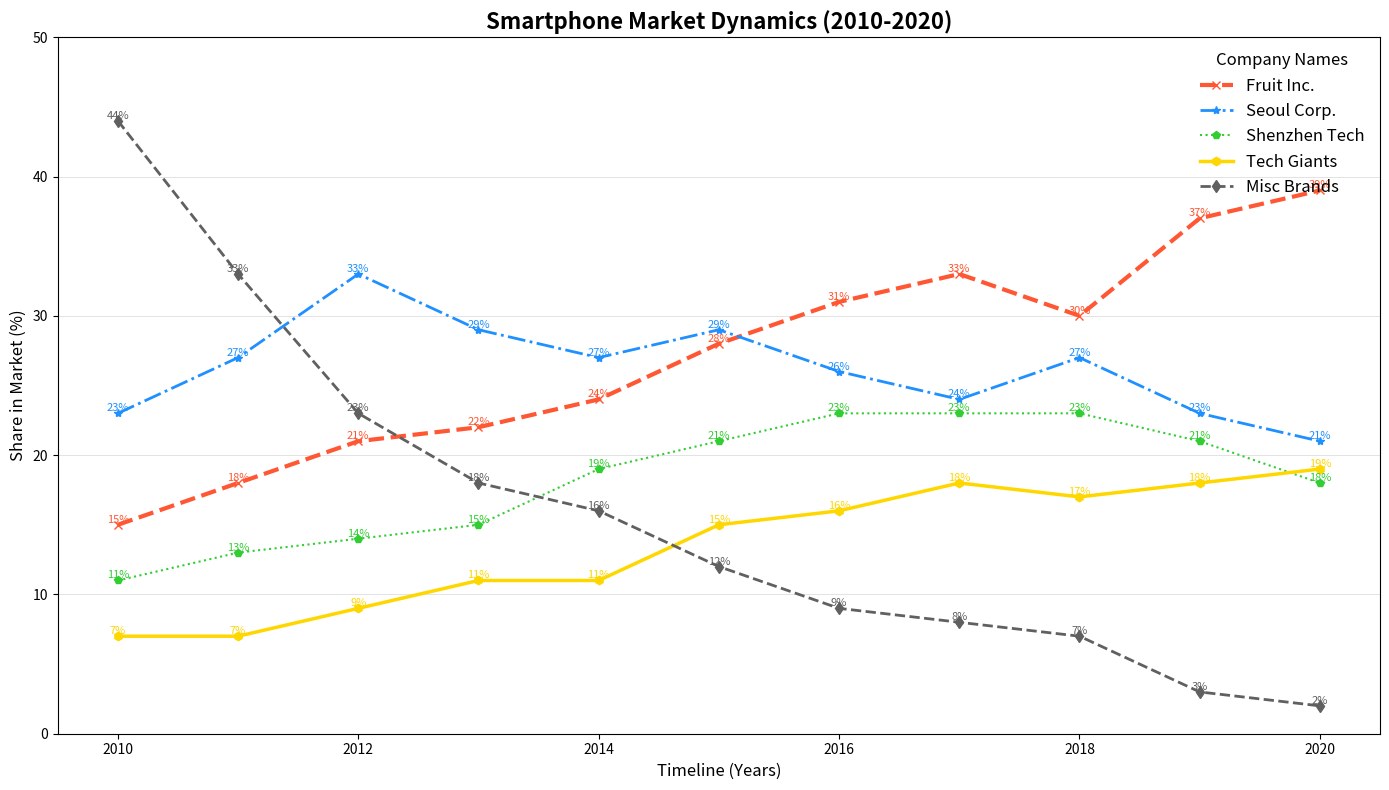

This chart was generated by the following Python code:
import matplotlib.pyplot as plt
import numpy as np

years = np.arange(2010, 2021)

# Randomly altered data within the groups while maintaining the structure
apple = [15, 18, 21, 22, 24, 28, 31, 33, 30, 37, 39]
samsung = [23, 27, 33, 29, 27, 29, 26, 24, 27, 23, 21]
huawei = [11, 13, 14, 15, 19, 21, 23, 23, 23, 21, 18]
xiaomi = [7, 7, 9, 11, 11, 15, 16, 18, 17, 18, 19]
others = [44, 33, 23, 18, 16, 12, 9, 8, 7, 3, 2]

fig, ax = plt.subplots(figsize=(14, 8))

colors = ['#FF5733', '#1E90FF', '#32CD32', '#FFD700', '#606060']

ax.plot(years, apple, label='Fruit Inc.', color=colors[0], marker='x', linestyle='--', linewidth=3)
ax.plot(years, samsung, label='Seoul Corp.', color=colors[1], marker='*', linestyle='-.', linewidth=2)
ax.plot(years, huawei, label='Shenzhen Tech', color=colors[2], marker='p', linestyle=':', linewidth=1.5)
ax.plot(years, xiaomi, label='Tech Giants', color=colors[3], marker='h', linestyle='-', linewidth=2.5)
ax.plot(years, others, label='Misc Brands', color=colors[4], marker='d', linestyle='--', linewidth=2)

ax.set_title("Smartphone Market Dynamics (2010-2020)", fontsize=16, fontweight='bold')
ax.set_xlabel('Timeline (Years)', fontsize=12)
ax.set_ylabel('Share in Market (%)', fontsize=12)
ax.set_ylim(0, 50)
ax.yaxis.grid(True, linestyle='-', linewidth=0.5, alpha=0.5)
ax.xaxis.grid(False)
ax.legend(title='Company Names', fontsize=12, title_fontsize='12', loc='upper right', frameon=False)

for year, a, s, h, x, o in zip(years, apple, samsung, huawei, xiaomi, others):
    ax.text(year, a, f'{a}%', ha='center', va='bottom', fontsize=8, color=colors[0], fontstyle='italic')
    ax.text(year, s, f'{s}%', ha='center', va='bottom', fontsize=8, color=colors[1], fontstyle='italic')
    ax.text(year, h, f'{h}%', ha='center', va='bottom', fontsize=8, color=colors[2], fontstyle='italic')
    ax.text(year, x, f'{x}%', ha='center', va='bottom', fontsize=8, color=colors[3], fontstyle='italic')
    ax.text(year, o, f'{o}%', ha='center', va='bottom', fontsize=8, color=colors[4], fontstyle='italic')

plt.tight_layout()
plt.show()
